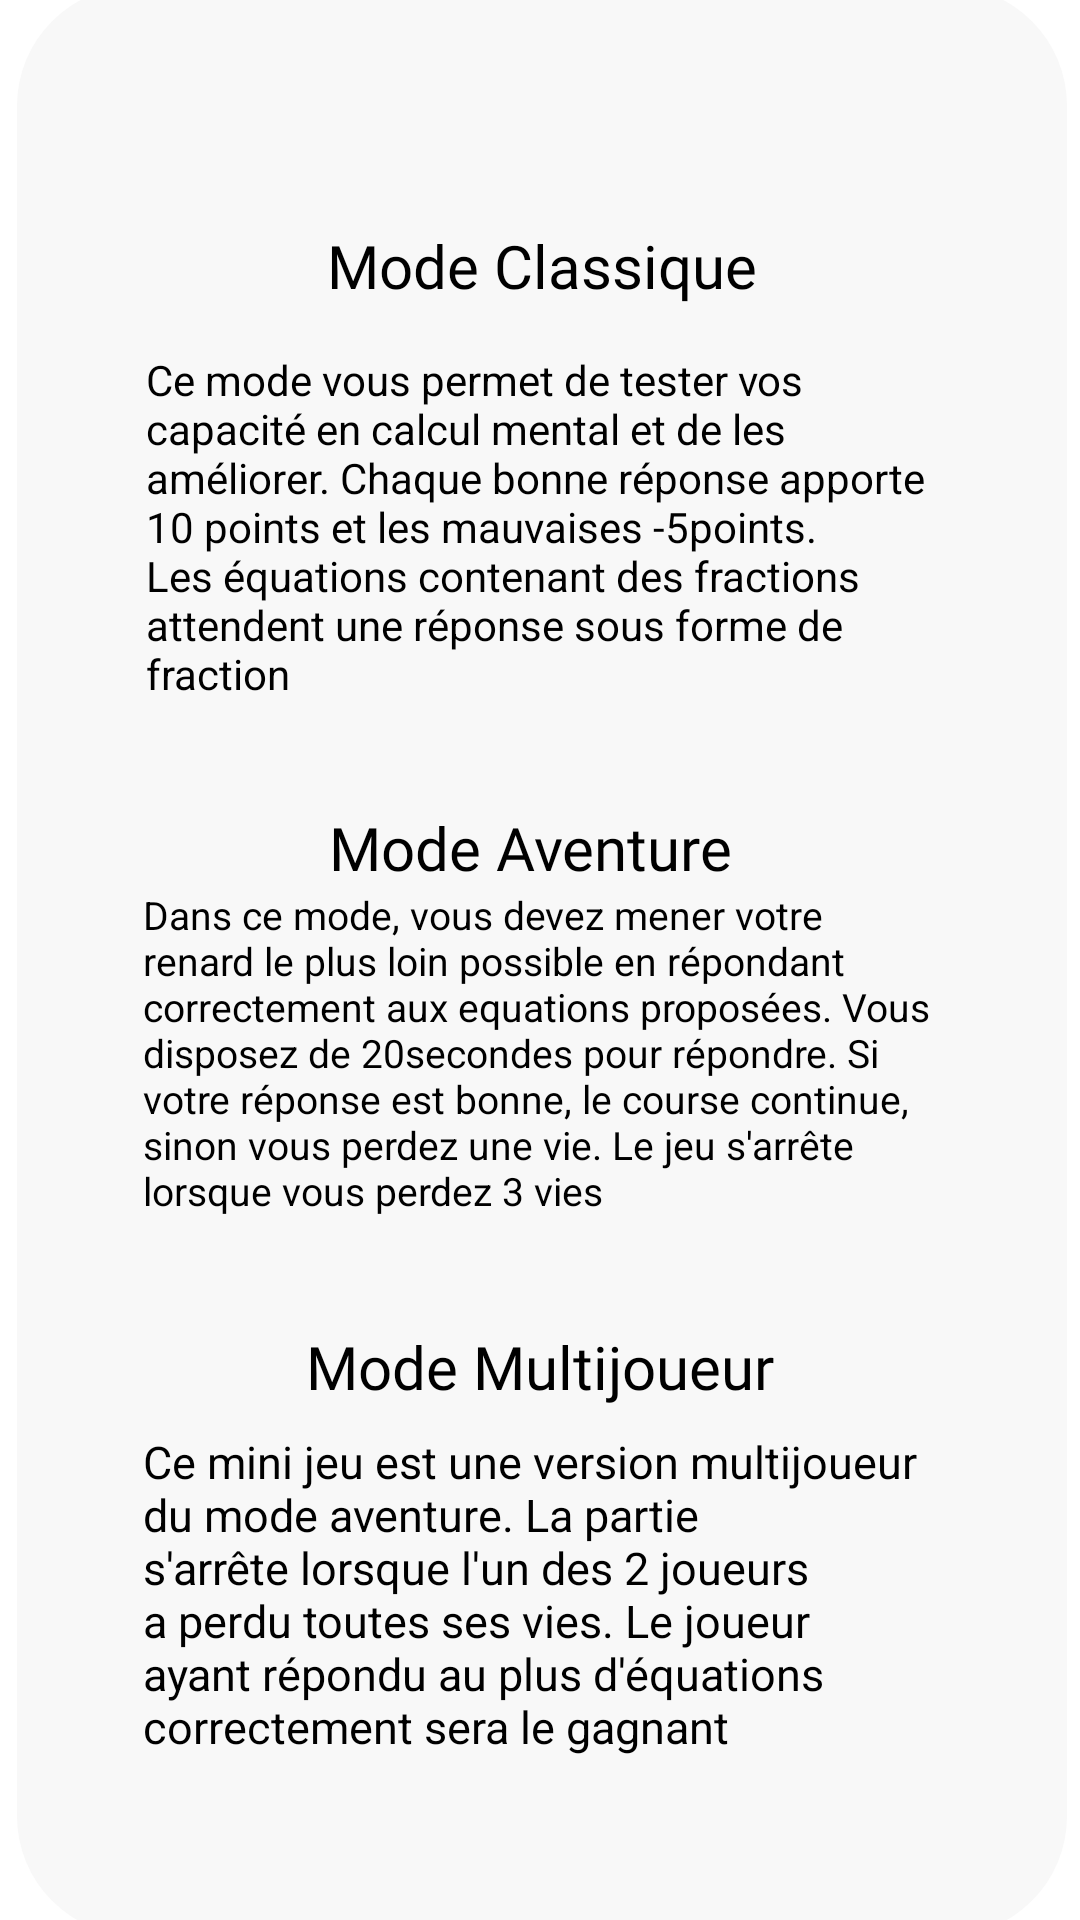

Write the Android layout XML for this screen, with the resource values it uses.
<!-- AndroidManifest.xml: application theme Theme.ProjetS6 -->
<!-- res/layout/activity_popup.xml -->
<?xml version="1.0" encoding="utf-8"?>
<androidx.constraintlayout.widget.ConstraintLayout xmlns:android="http://schemas.android.com/apk/res/android"
    xmlns:app="http://schemas.android.com/apk/res-auto"
    xmlns:tools="http://schemas.android.com/tools"
    android:layout_width="match_parent"
    android:layout_height="match_parent"
    tools:context=".activity.activity_popup">


    <TextView
        android:id="@+id/textview01"
        android:layout_width="350dp"
        android:layout_height="650dp"
        android:layout_alignParentLeft="true"
        android:layout_alignParentTop="true"
        android:layout_marginHorizontal="35dp"
        android:background="@drawable/whitebutton"

        android:visibility="visible"
        app:layout_constraintBottom_toBottomOf="parent"
        app:layout_constraintEnd_toEndOf="parent"
        app:layout_constraintHorizontal_bias="0.491"
        app:layout_constraintStart_toStartOf="parent"
        app:layout_constraintTop_toTopOf="parent" />

    <TextView
        android:id="@+id/textView4"
        android:layout_width="wrap_content"
        android:layout_height="wrap_content"
        android:layout_marginTop="80dp"
        android:fontFamily="@font/muli_extrabold"
        android:text="@string/classicmode"
        android:textColor="@color/black"
        android:textSize="20dp"
        app:layout_constraintEnd_toEndOf="@+id/textview01"
        app:layout_constraintStart_toStartOf="@+id/textview01"
        app:layout_constraintTop_toTopOf="@+id/textview01" />

    <TextView
        android:id="@+id/textView9"
        android:layout_width="264dp"
        android:layout_height="120dp"
        android:layout_marginBottom="408dp"
        android:text="@string/classic_popup"
        android:textColor="@color/black"
        android:textSize="14dp"
        app:layout_constraintBottom_toBottomOf="@+id/textview01"
        app:layout_constraintEnd_toEndOf="@+id/textview01"
        app:layout_constraintStart_toStartOf="@+id/textview01" />

    <TextView
        android:id="@+id/textView11"
        android:layout_width="264dp"
        android:layout_height="120dp"
        android:text="@string/adventure_popup"
        android:textColor="@color/black"
        android:textSize="13dp"
        app:layout_constraintBottom_toBottomOf="@+id/textview01"
        app:layout_constraintEnd_toEndOf="@+id/textview01"
        app:layout_constraintHorizontal_bias="0.488"
        app:layout_constraintStart_toStartOf="@+id/textview01"
        app:layout_constraintTop_toBottomOf="@+id/textView05"
        app:layout_constraintVertical_bias="0.0" />

    <TextView
        android:id="@+id/textView17"
        android:layout_width="264dp"
        android:layout_height="120dp"
        android:layout_marginTop="8dp"
        android:text="@string/multi_popup"
        android:textColor="@color/black"
        android:textSize="15dp"
        app:layout_constraintBottom_toBottomOf="@+id/textview01"
        app:layout_constraintEnd_toEndOf="@+id/textview01"
        app:layout_constraintHorizontal_bias="0.488"
        app:layout_constraintStart_toStartOf="@+id/textview01"
        app:layout_constraintTop_toBottomOf="@+id/textView16"
        app:layout_constraintVertical_bias="0.0" />

    <TextView
        android:id="@+id/textView05"
        android:layout_width="wrap_content"
        android:layout_height="wrap_content"
        android:layout_marginTop="32dp"
        android:fontFamily="@font/muli_extrabold"
        android:text="@string/adventuremode"
        android:textColor="@color/black"
        android:textSize="20dp"
        app:layout_constraintBottom_toBottomOf="@+id/textview01"
        app:layout_constraintEnd_toEndOf="@+id/textview01"
        app:layout_constraintHorizontal_bias="0.482"
        app:layout_constraintStart_toStartOf="@+id/textview01"
        app:layout_constraintTop_toBottomOf="@+id/textView9"
        app:layout_constraintVertical_bias="0.0" />

    <TextView
        android:id="@+id/textView16"
        android:layout_width="wrap_content"
        android:layout_height="wrap_content"
        android:layout_marginBottom="176dp"
        android:fontFamily="@font/muli_extrabold"
        android:text="@string/multimode"
        android:textColor="@color/black"
        android:textSize="20dp"
        app:layout_constraintBottom_toBottomOf="@+id/textview01"
        app:layout_constraintEnd_toEndOf="@+id/textview01"
        app:layout_constraintHorizontal_bias="0.497"
        app:layout_constraintStart_toStartOf="@+id/textview01" />


</androidx.constraintlayout.widget.ConstraintLayout>
<!-- resources referenced by this layout -->
<resources>
  <color name="black">#FF000000</color>
  <!-- drawable whitebutton (drawable) -->
  <?xml version="1.0" encoding="utf-8"?>
  <shape xmlns:android="http://schemas.android.com/apk/res/android"
          android:shape="rectangle" android:padding="10dp">
      <solid android:color="#F8F8F8"/>
      <corners android:radius="40dp"/>
  </shape>
  <string name="adventure_popup">"Dans ce mode, vous devez mener votre renard le plus loin possible en répondant correctement aux equations proposées. Vous disposez de 20secondes pour répondre. Si votre réponse est bonne, le course continue, sinon vous perdez une vie. Le jeu s'arrête lorsque vous perdez 3 vies"</string>
  <string name="adventuremode">Mode Aventure</string>
  <string name="classic_popup">"Ce mode vous permet de tester vos capacité en calcul mental et de les améliorer. Chaque bonne réponse apporte 10 points et les mauvaises -5points. Les équations contenant des fractions attendent une réponse sous forme de fraction"</string>
  <string name="classicmode">Mode Classique</string>
  <string name="multi_popup">"Ce mini jeu est une version multijoueur du mode aventure. La partie s'arrête lorsque l'un des 2 joueurs a perdu toutes ses vies. Le joueur ayant répondu au plus d'équations correctement sera le gagnant"</string>
  <string name="multimode">Mode Multijoueur</string>
  <style name="Theme.ProjetS6" parent="Theme.MaterialComponents.Light.NoActionBar">
          
          <item name="colorPrimary">@color/purple_500</item>
          <item name="colorPrimaryVariant">@color/purplemenu</item>
          <item name="colorOnPrimary">@color/white</item>
          
          <item name="colorSecondary">@color/teal_200</item>
          <item name="colorSecondaryVariant">@color/teal_700</item>
          <item name="colorOnSecondary">@color/black</item>
          
          <item name="android:statusBarColor" tools:targetApi="l">?attr/colorPrimaryVariant</item>
          
      </style>
  <color name="purple_500">#FF6200EE</color>
  <color name="purplemenu">#121137</color>
  <color name="white">#FFFFFFFF</color>
  <color name="teal_200">#FF03DAC5</color>
  <color name="teal_700">#FF018786</color>
</resources>
